Run: headless pygame with SDL's dummy video driver; simulated clock (each Clock.tick advances the game by its frame time, no real sleeping); random seed 0; keys injected as events and as key.get_pressed() state; no mouse input.
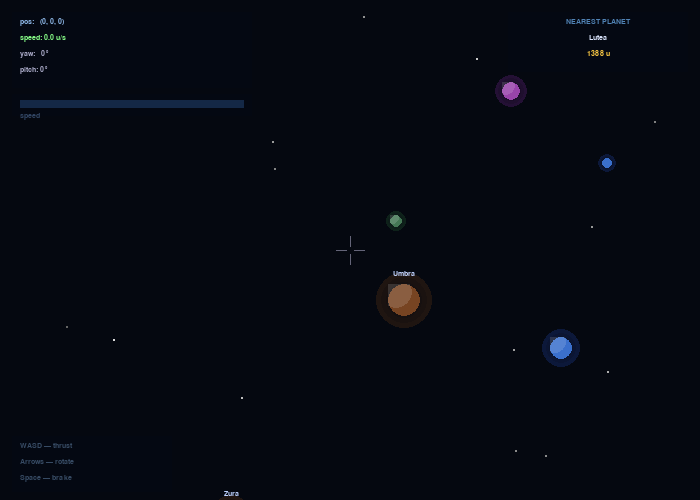
Frame 1 of 4 · flips 1–60 · no input
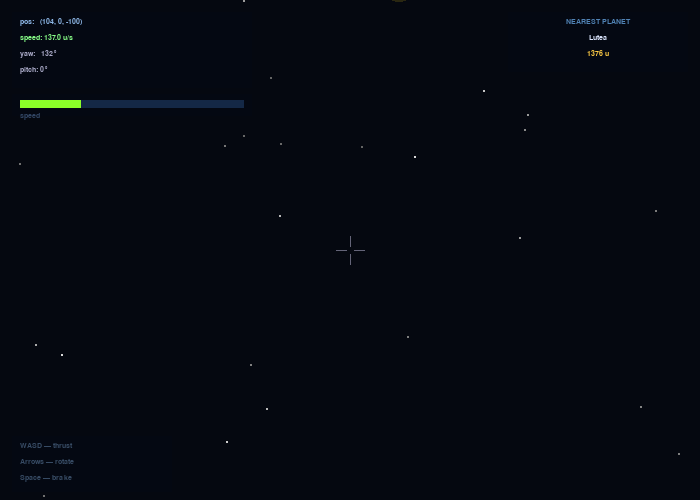
Frame 2 of 4 · flips 61–180 · tapped SPACE, RETURN · held RIGHT (→), D
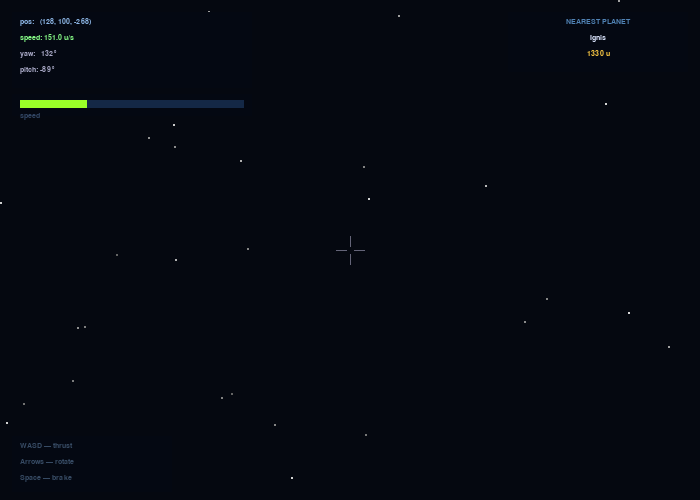
Frame 3 of 4 · flips 181–300 · held DOWN (↓), S
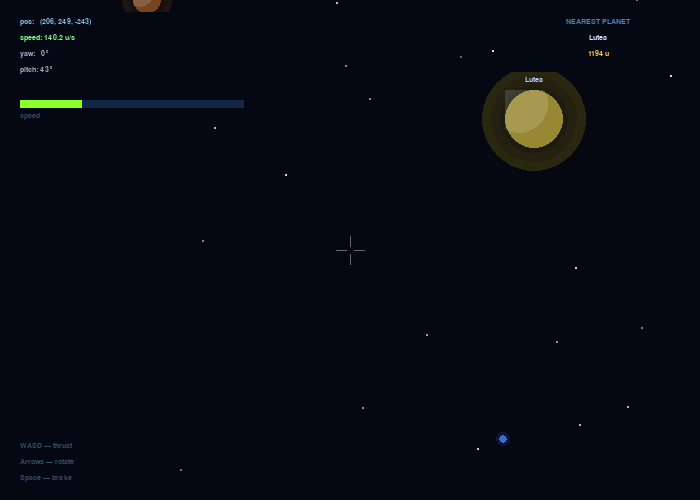
Frame 4 of 4 · flips 301–420 · held LEFT (←), A, UP (↑), W

The pygame program that drew these frames:

"""
============================================================
LESSON 6: COMPLETE FLIGHT SIMULATOR
============================================================
Run:  python lesson_06_simulator.py
Controls:
  WASD       — thrust forward / back / left / right
  Arrow keys — pitch and yaw
  Space      — emergency brake (dampens velocity)

This file assembles every concept from Lessons 1–5:
  canvas drawing, Vec3, perspective projection,
  camera orientation, and Newtonian physics.

Additions over Lesson 5 (cosmetic / quality-of-life only):
  - More planets spread over a larger world
  - Planet glow halos
  - Speed color bar in HUD
  - Nearest planet name + distance
  - Brake flash overlay
  - Control reminder
============================================================
"""

import pygame
import sys
import random
import math


# ============================================================
# VEC3  (unchanged from Lessons 2–5)
# ============================================================
class Vec3:
    def __init__(self, x=0.0, y=0.0, z=0.0):
        self.x, self.y, self.z = float(x), float(y), float(z)

    def add(self, v):      return Vec3(self.x+v.x, self.y+v.y, self.z+v.z)
    def sub(self, v):      return Vec3(self.x-v.x, self.y-v.y, self.z-v.z)
    def scale(self, s):    return Vec3(self.x*s,   self.y*s,   self.z*s  )
    def dot(self, v):      return self.x*v.x + self.y*v.y + self.z*v.z
    def length(self):      return math.sqrt(self.x**2 + self.y**2 + self.z**2)
    def normalize(self):
        l = self.length()
        return Vec3() if l == 0 else self.scale(1/l)
    def __repr__(self):
        return f"({self.x:.0f}, {self.y:.0f}, {self.z:.0f})"


# ============================================================
# PYGAME SETUP
# ============================================================
pygame.init()
WIDTH, HEIGHT = 700, 500
screen = pygame.display.set_mode((WIDTH, HEIGHT))
pygame.display.set_caption("Lesson 6 — Space Flight Simulator")
clock = pygame.time.Clock()
font  = pygame.font.SysFont("Courier New", 11)
font_lg = pygame.font.SysFont("Courier New", 14)

CX, CY       = WIDTH // 2, HEIGHT // 2
FOCAL_LENGTH = 500
NEAR_CLIP    = 5.0    # raised from 2 — prevents extreme scale values when very close to a planet

THRUST_ACCEL = 90     # units/sec²
TURN_SPEED   = 1.2    # radians/sec


# ============================================================
# CAMERA
# ============================================================
cam_pos   = Vec3(0, 0, 0)
cam_vel   = Vec3(0, 0, 0)
cam_yaw   = 0.0
cam_pitch = 0.0
MAX_PITCH = math.pi / 2 - 0.01

brake_flash = 0.0    # 0–1, decays each frame (visual only)


# ============================================================
# CAMERA MATH
# ============================================================
# Given the camera's current yaw and pitch, compute its forward, right, and up vectors.
# These vectors represent the camera's orientation in 3D space:
#   - forward: the direction the camera is looking
#   - right:   the direction to the camera's right (used for strafing, x axis)
#   - up:      the 'upward' direction from the camera's point of view (y axis)
# This uses spherical coordinates math.
def compute_camera_vectors(yaw, pitch):
    # Compute cos/sin for yaw and pitch for later use
    cos_p, sin_p = math.cos(pitch), math.sin(pitch)
    cos_y, sin_y = math.cos(yaw),   math.sin(yaw)

    # Forward vector (the direction the camera faces)
    # X: horizontal movement (depends on yaw and pitch)
    # Y: vertical movement (depends only on pitch)
    # Z: forward/back movement (depends on yaw and pitch)
    forward = Vec3(cos_p * sin_y,  sin_p,         cos_p * cos_y)

    # Right vector (perpendicular to forward, on the ground plane)
    # X: right, horizontal (depends only on yaw)
    # Z: right, horizontal (depends only on yaw)
    right   = Vec3(cos_y,          0.0,           -sin_y)

    # Up vector (perpendicular to both forward and right, uses right-hand rule)
    # Points 'up' from the camera's perspective
    up      = Vec3(-sin_p * sin_y, cos_p,         -sin_p * cos_y)

    # Return three orthogonal direction vectors from the camera's perspective
    return forward, right, up


def world_to_camera(world_point, cam_position, forward, right, up):
    """
    Convert a point from world coordinates into camera-local coordinates.

    The camera basis vectors (`right`, `up`, `forward`) form the camera's local
    axes. By subtracting camera position first, then dotting against those axes,
    we express the point as:
      x = how far right of camera
      y = how far above camera
      z = how far in front of camera
    """
    # Shift point into a frame centered at camera position.
    rel = world_point.sub(cam_position)
    # Project onto camera basis to get camera-space coordinates.
    return Vec3(rel.dot(right), rel.dot(up), rel.dot(forward))


def project(cam_point):
    """
    Projects a 3D point from camera space onto the 2D screen using perspective projection.

    Arguments:
        cam_point (Vec3): The 3D point in camera-relative coordinates.

    Returns:
        (sx, sy, scale): Tuple containing:
            - sx: x-coordinate on the screen.
            - sy: y-coordinate on the screen.
            - scale: scale factor for sizing objects at this depth.
        Returns None if the point is behind the camera's near clipping plane.

    Explanation:
      - If the point is closer than NEAR_CLIP (i.e., behind or too close to the camera), it won't be displayed.
      - sx and sy are calculated by projecting the 3D coordinates onto the 2D screen using focal length and the screen's center (CX, CY).
      - The y projection is flipped (negative sign) to match screen coordinates.
      - scale gives a size scaling factor based on depth so objects farther away appear smaller.
    """
    if cam_point.z <= NEAR_CLIP:
        return None
    sx    =  (cam_point.x / cam_point.z) * FOCAL_LENGTH + CX
    sy    = -(cam_point.y / cam_point.z) * FOCAL_LENGTH + CY
    scale =   FOCAL_LENGTH / cam_point.z
    return sx, sy, scale


# ============================================================
# WORLD GENERATION
# ============================================================

# Stars
NUM_STARS = 300
stars = []
for _ in range(NUM_STARS):
    # Uniformly sample a direction on a unit sphere:
    # - theta: azimuth around vertical axis
    # - phi: inclination from top pole
    theta = random.uniform(0, math.pi * 2)
    phi   = math.acos(random.uniform(-1, 1))
    stars.append({
        # Direction only; stars are rendered as infinitely far points.
        "dir": Vec3(math.sin(phi)*math.cos(theta), math.sin(phi)*math.sin(theta), math.cos(phi)),
        # Random brightness and size create depth variation.
        "b":   random.randint(100, 220),
        "s":   max(1, int(random.uniform(0.5, 1.8))),
    })

# Planets — spread in a large sphere around the starting position
PALETTE = [
    ((58,  111, 204), (30,  60, 150, 80)),   # blue
    ((204,  85,  51), (160, 50,  20, 80)),   # orange-red
    ((119,  68,  34), (100, 55,  20, 70)),   # brown
    (( 68, 119,  85), ( 40, 100, 55, 70)),   # green
    ((153, 136,  51), (140, 120, 20, 70)),   # gold
    ((153,  68, 170), (120, 40, 150, 70)),   # purple
    (( 51, 102, 136), ( 30,  80, 130, 70)),  # teal
    ((170, 102,  51), (160,  90,  30, 70)),  # amber
]
NAMES = ["Hydra","Ignis","Magna","Virid","Lutea","Ceres","Nebula","Ferro",
         "Glacis","Pyrex","Umbra","Solus","Terra","Argon","Noctis",
         "Oriox","Kaspa","Venti","Zura","Pelox"]

planets = []
for i in range(20):
    # Cycle through color palette and names so each planet has identity.
    base_col, glow_col = PALETTE[i % len(PALETTE)]
    theta = random.uniform(0, math.pi * 2)
    phi   = math.acos(random.uniform(-1, 1))
    # Planet distance from origin; broad range creates near/far objects.
    dist  = random.uniform(600, 4100)
    planets.append({
        "pos": Vec3(
            # Compress Y axis slightly so world distribution feels flatter.
            math.sin(phi) * math.cos(theta) * dist,
            math.sin(phi) * math.sin(theta) * dist * 0.6,
            # Offset forward so player starts facing into populated space.
            math.cos(phi) * dist + 800
        ),
        "radius":    random.uniform(20, 90),
        "base_col":  base_col,
        "glow_col":  glow_col,
        "name":      NAMES[i % len(NAMES)],
    })


# ============================================================
# HELPER: draw a glowing circle (planet body + halo)
# ============================================================
def draw_planet(sx, sy, r, base_col, glow_col):
    """Draw a planet as a filled circle with a soft glow halo."""
    sx, sy, r = int(sx), int(sy), max(1, int(r))

    # Cap r so we never allocate a surface larger than the window.
    # Without this cap, a planet at depth just above NEAR_CLIP produces
    # r in the tens-of-thousands, and pygame.Surface((huge, huge)) crashes.
    r = min(r, HEIGHT)

    # Glow halo (larger, transparent Surface so alpha works)
    if r > 3:
        glow_r   = min(int(r * 1.8), HEIGHT)   # also capped for safety
        glow_dia = glow_r * 2
        glow_surf = pygame.Surface((glow_dia, glow_dia), pygame.SRCALPHA)
        # Draw concentric circles fading out — approximates a radial gradient
        for step in range(6, 0, -1):
            alpha = int(glow_col[3] * step / 6)
            rad   = int(glow_r * step / 6)
            color = (glow_col[0], glow_col[1], glow_col[2], alpha)
            pygame.draw.circle(glow_surf, color, (glow_r, glow_r), rad)
        screen.blit(glow_surf, (sx - glow_r, sy - glow_r))

    # Planet disk
    pygame.draw.circle(screen, base_col, (sx, sy), r)

    # Subtle highlight on upper-left (fake lighting)
    if r > 5:
        hi_r    = min(r, HEIGHT // 2)   # capped for safety
        hi_surf = pygame.Surface((hi_r * 2, hi_r * 2), pygame.SRCALPHA)
        pygame.draw.circle(hi_surf, (255, 255, 255, 35), (hi_r // 2, hi_r // 2), hi_r)
        screen.blit(hi_surf, (sx - hi_r, sy - hi_r))


# ============================================================
# MAIN LOOP
# ============================================================
running = True
while running:
    # Frame delta time in seconds keeps physics frame-rate independent.
    dt = clock.tick(60) / 1000.0

    # Event queue handles app close and immediate escape exit.
    for event in pygame.event.get():
        if event.type == pygame.QUIT: running = False
        if event.type == pygame.KEYDOWN and event.key == pygame.K_ESCAPE: running = False

    # Snapshot keyboard state for continuous controls.
    keys = pygame.key.get_pressed()

    # ---- Rotation ----
    if keys[pygame.K_LEFT]:  cam_yaw   -= TURN_SPEED * dt
    if keys[pygame.K_RIGHT]: cam_yaw   += TURN_SPEED * dt
    if keys[pygame.K_UP]:    cam_pitch += TURN_SPEED * dt
    if keys[pygame.K_DOWN]:  cam_pitch -= TURN_SPEED * dt
    cam_pitch = max(-MAX_PITCH, min(MAX_PITCH, cam_pitch))

    # Recompute camera basis vectors after any rotation this frame.
    forward, right, up = compute_camera_vectors(cam_yaw, cam_pitch)

    # ---- Thrust ----
    if keys[pygame.K_w]: cam_vel = cam_vel.add(forward.scale( THRUST_ACCEL * dt))
    if keys[pygame.K_s]: cam_vel = cam_vel.add(forward.scale(-THRUST_ACCEL * dt))
    if keys[pygame.K_a]: cam_vel = cam_vel.add(right.scale(  -THRUST_ACCEL * dt))
    if keys[pygame.K_d]: cam_vel = cam_vel.add(right.scale(   THRUST_ACCEL * dt))

    # ---- Brake ----
    if keys[pygame.K_SPACE]:
        cam_vel     = cam_vel.scale(max(0.0, 1.0 - dt * 4))
        brake_flash = 1.0
    else:
        brake_flash *= 0.85

    # ---- Integrate ----
    # Basic Euler integration: new position = old position + velocity * dt.
    cam_pos = cam_pos.add(cam_vel.scale(dt))

    # ---- Draw ----
    screen.fill((5, 8, 16))

    # Stars
    for star in stars:
        # Rotate static star direction into camera view space via dot products.
        d = Vec3(star["dir"].dot(right), star["dir"].dot(up), star["dir"].dot(forward))
        # Skip stars behind camera.
        if d.z <= 0: continue
        # Perspective divide for screen projection.
        sx = (d.x / d.z) * FOCAL_LENGTH + CX
        sy = -(d.y / d.z) * FOCAL_LENGTH + CY
        if 0 <= sx < WIDTH and 0 <= sy < HEIGHT:
            c = star["b"]
            pygame.draw.circle(screen, (c, c, c), (int(sx), int(sy)), star["s"])

    # Nearest planet
    nearest, nearest_dist = None, float("inf")
    for p in planets:
        # True Euclidean distance in world space to current camera position.
        d = p["pos"].sub(cam_pos).length()
        if d < nearest_dist:
            nearest_dist, nearest = d, p

    # Project and sort planets
    projected = []
    for planet in planets:
        # Transform each planet center into camera coordinates.
        cam_pt = world_to_camera(planet["pos"], cam_pos, forward, right, up)
        # Convert to 2D screen position + depth scale (or None if clipped).
        proj   = project(cam_pt)
        if proj:
            # Keep depth so we can draw far-to-near for painter's algorithm.
            projected.append((cam_pt.z, planet, proj))
    projected.sort(reverse=True)    # farthest first

    for _, planet, (sx, sy, scale) in projected:
        # Radius shrinks with distance due to perspective.
        r = planet["radius"] * scale
        # Ignore subpixel planets to save draw calls.
        if r < 0.4: continue
        draw_planet(sx, sy, r, planet["base_col"], planet["glow_col"])
        # Label only when planet is visually large enough to read.
        if r > 12:
            lbl = font.render(planet["name"], True, (190, 210, 255))
            screen.blit(lbl, (int(sx) - lbl.get_width()//2, int(sy) - int(r) - 14))

    # Crosshair (split, gap in the middle)
    pygame.draw.line(screen, (100, 100, 120), (CX-14, CY), (CX-4, CY), 1)
    pygame.draw.line(screen, (100, 100, 120), (CX+4,  CY), (CX+14, CY), 1)
    pygame.draw.line(screen, (100, 100, 120), (CX, CY-14), (CX, CY-4), 1)
    pygame.draw.line(screen, (100, 100, 120), (CX, CY+4),  (CX, CY+14), 1)

    # Brake flash overlay
    if brake_flash > 0.01:
        # Full-screen transparent overlay that fades out exponentially.
        flash_surf = pygame.Surface((WIDTH, HEIGHT), pygame.SRCALPHA)
        flash_surf.fill((255, 80, 0, int(brake_flash * 35)))
        screen.blit(flash_surf, (0, 0))
        # Optional center text at stronger flash levels.
        if brake_flash > 0.3:
            lbl = font_lg.render("BRAKING", True, (255, 80, 0))
            screen.blit(lbl, (CX - lbl.get_width()//2, CY + 28))

    # ---- HUD ----
    speed    = cam_vel.length()
    # Used for HUD speed gauge normalization.
    MAX_SPEED = 500

    # Left panel — ship state
    left_hud = [
        (f"pos:   {cam_pos}",                  (142, 184, 232)),
        (f"speed: {speed:.1f} u/s",            (136, 255, 136)),
        (f"yaw:   {math.degrees(cam_yaw):.0f}°",   (170, 170, 200)),
        (f"pitch: {math.degrees(cam_pitch):.0f}°", (170, 170, 200)),
    ]
    pygame.draw.rect(screen, (4, 8, 18), (12, 12, 240, len(left_hud) * 16 + 12))
    for i, (text, color) in enumerate(left_hud):
        lbl = font.render(text, True, color)
        screen.blit(lbl, (20, 18 + i * 16))

    # Speed bar
    bar_y = 12 + len(left_hud) * 16 + 18
    pygame.draw.rect(screen, (4, 8, 18), (12, bar_y, 240, 22))
    pygame.draw.rect(screen, (20, 40, 70), (20, bar_y + 6, 224, 8))
    # Clamp fill to [0, 1] of bar width.
    fill_w = int(min(speed / MAX_SPEED, 1.0) * 224)
    # Color transitions from green (slow) to red (fast).
    t      = min(speed / MAX_SPEED, 1.0)
    r_col  = int(min(t * 2, 1) * 255)
    g_col  = int(min((1 - t) * 2, 1) * 255)
    pygame.draw.rect(screen, (r_col, g_col, 40), (20, bar_y + 6, fill_w, 8))
    lbl = font.render("speed", True, (50, 70, 100))
    screen.blit(lbl, (20, bar_y + 14 + 4))

    # Right panel — nearest planet
    if nearest:
        # Switch units for readability at larger distances.
        dist_str = (f"{int(nearest_dist)} u" if nearest_dist < 10000
                    else f"{nearest_dist/1000:.1f} ku")
        right_hud = [
            ("NEAREST PLANET", (80, 130, 180)),
            (nearest["name"],  (220, 230, 255)),
            (dist_str,         (255, 204,  68)),
        ]
        rx = WIDTH - 12 - 180
        pygame.draw.rect(screen, (4, 8, 18), (rx, 12, 180, len(right_hud) * 16 + 12))
        for i, (text, color) in enumerate(right_hud):
            lbl = font.render(text, True, color)
            screen.blit(lbl, (rx + 90 - lbl.get_width()//2, 18 + i * 16))

    # Controls reminder (bottom-left)
    rem = ["WASD — thrust", "Arrows — rotate", "Space — brake"]
    ry  = HEIGHT - 12 - len(rem) * 16 - 4
    pygame.draw.rect(screen, (4, 8, 18), (12, ry, 160, len(rem) * 16 + 8))
    for i, text in enumerate(rem):
        lbl = font.render(text, True, (55, 75, 100))
        screen.blit(lbl, (20, ry + 6 + i * 16))

    # Push final composed frame to display.
    pygame.display.flip()


# Clean shutdown for pygame and Python process.
pygame.quit()
sys.exit()
